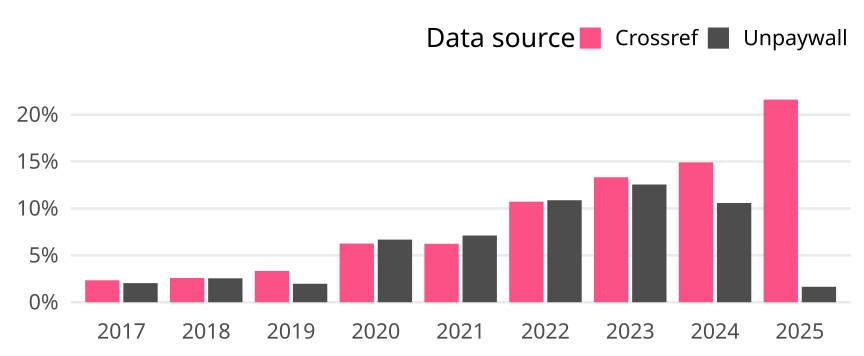

Data behind this chart, as committed beside it:
cr_year, cat, article_total, name, oa_articles, oa_share
2017, Global, 18353, Crossref, 430, 0.02343
2017, Global, 18353, Unpaywall, 374, 0.02038
2018, Global, 17554, Crossref, 454, 0.02586
2018, Global, 17554, Unpaywall, 448, 0.02552
2019, Global, 19328, Crossref, 646, 0.03342
2019, Global, 19328, Unpaywall, 381, 0.01971
2020, Global, 19507, Crossref, 1220, 0.06254
2020, Global, 19507, Unpaywall, 1303, 0.0668
2021, Global, 19443, Crossref, 1211, 0.06228
2021, Global, 19443, Unpaywall, 1383, 0.07113
2022, Global, 18851, Crossref, 2021, 0.1072
2022, Global, 18851, Unpaywall, 2050, 0.1087
2023, Global, 17912, Crossref, 2387, 0.1333
2023, Global, 17912, Unpaywall, 2248, 0.1255
2024, Global, 18499, Crossref, 2758, 0.1491
2024, Global, 18499, Unpaywall, 1957, 0.1058
2025, Global, 7772, Crossref, 1679, 0.216
2025, Global, 7772, Unpaywall, 128, 0.01647
